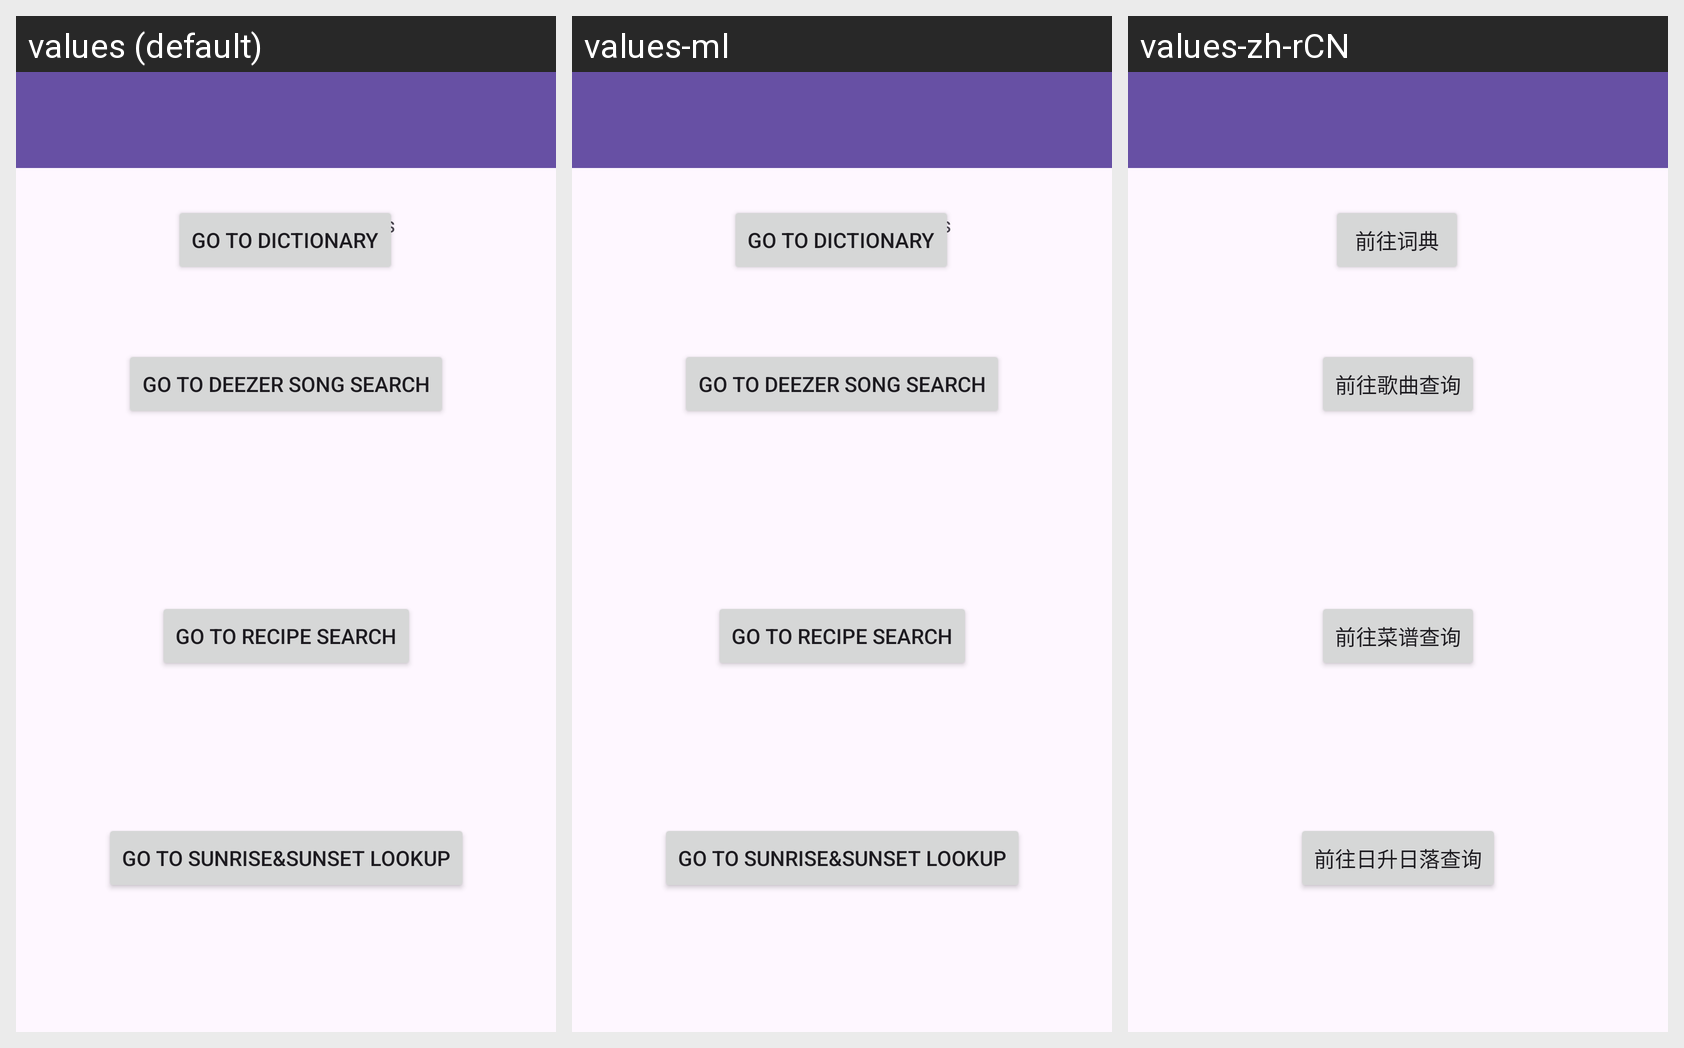

The Android screen below is rendered under several locales of the same app. Produce the string resources it draws, with the default and per-locale values.
Android screen res/layout/activity_main.xml rendered under 3 locales, left to right: values (default), values-ml, values-zh-rCN. Device: Nexus 5 (rendered at 1080×1920; each locale shown at half size, 540×960, under a caption strip naming it); theme Theme.GroupFinalProject.
Strings drawn on this screen, with the default value and each locale's value (text and hints the layout hard-codes appear in the picture but are not listed):

go_to_dictionary
  values: Go to Dictionary
  values-ml: Go to Dictionary  [not translated; the default value is used]
  values-zh-rCN: 前往词典

go_to_recipe_search
  values: Go to Recipe Search
  values-ml: Go to Recipe Search  [not translated; the default value is used]
  values-zh-rCN: 前往菜谱查询

go_to_deezer_song_search
  values: Go to Deezer Song Search
  values-ml: Go to Deezer Song Search  [not translated; the default value is used]
  values-zh-rCN: 前往歌曲查询

go_to_sunrise_sunset_lookup
  values: Go to Sunrise&Sunset Lookup
  values-ml: Go to Sunrise&Sunset Lookup  [not translated; the default value is used]
  values-zh-rCN: 前往日升日落查询

android_final_projects
  values: Android Final Projects
  values-ml: Android Final Projects  [not translated; the default value is used]
  values-zh-rCN: 安卓期末
